Run: headless pygame with SDL's dummy video driver; simulated clock (each Clock.tick advances the game by its frame time, no real sleeping); random seed 0; keys injected as events and as key.get_pressed() state; no mouse input.
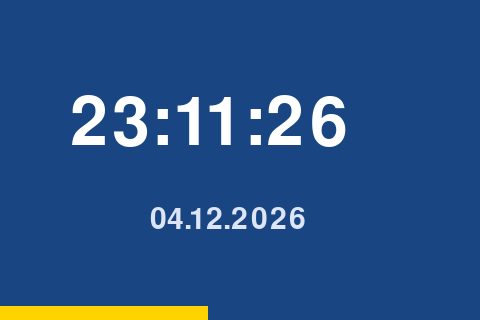
Frame 1 of 4 · flips 1–60 · no input
Frame 2 of 4 · flips 61–180 · tapped SPACE, RETURN · held RIGHT (→), D · screen unchanged from frame 1, image omitted
Frame 3 of 4 · flips 181–300 · held DOWN (↓), S · screen unchanged from frame 2, image omitted
Frame 4 of 4 · flips 301–420 · held LEFT (←), A, UP (↑), W · screen unchanged from frame 3, image omitted

The pygame program that drew these frames:

# =====================================================
#  WANDUHR  -  fuer Erik
#  Dein erstes eigenes Python-Projekt!
#  Zeigt Uhrzeit und Datum gross auf dem Display,
#  unten waechst ein gelber Sekunden-Balken.
#  Beenden: ESC-Taste (oder Fenster schliessen).
# =====================================================

import pygame
import time

pygame.init()
bildschirm = pygame.display.set_mode((480, 320))
pygame.display.set_caption("Wanduhr")

schrift_gross = pygame.font.SysFont(None, 100)
schrift_klein = pygame.font.SysFont(None, 44)

laeuft = True
while laeuft:

    # Will jemand das Programm beenden?
    for ereignis in pygame.event.get():
        if ereignis.type == pygame.QUIT:
            laeuft = False
        if ereignis.type == pygame.KEYDOWN and ereignis.key == pygame.K_ESCAPE:
            laeuft = False

    # Wie spaet ist es gerade?
    uhrzeit = time.strftime("%H:%M:%S")
    datum = time.strftime("%d.%m.%Y")
    sekunde = int(time.strftime("%S"))

    # Alles malen
    bildschirm.fill((25, 70, 130))

    bild1 = schrift_gross.render(uhrzeit, True, (255, 255, 255))
    bildschirm.blit(bild1, (70, 90))

    bild2 = schrift_klein.render(datum, True, (220, 228, 245))
    bildschirm.blit(bild2, (150, 205))

    pygame.draw.rect(bildschirm, (255, 210, 0), (0, 306, sekunde * 8, 14))

    pygame.display.flip()
    pygame.time.wait(200)

pygame.quit()
